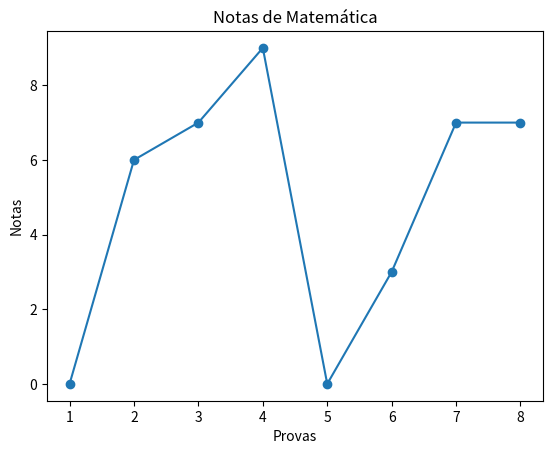

Write the Python code that produced this figure.
import matplotlib.pyplot as plt
from random import randrange, seed

seed(10)
randrange(0, 11)

notas_de_matematica = []

for notas in range(8):
    notas_de_matematica.append(randrange(0, 11))

print(notas_de_matematica)
len(notas_de_matematica)


x = list(range(1, 9))
y = notas_de_matematica
plt.plot(x, y, marker='o')
plt.title('Notas de Matemática')
plt.xlabel('Provas')
plt.ylabel('Notas')
plt.show()
